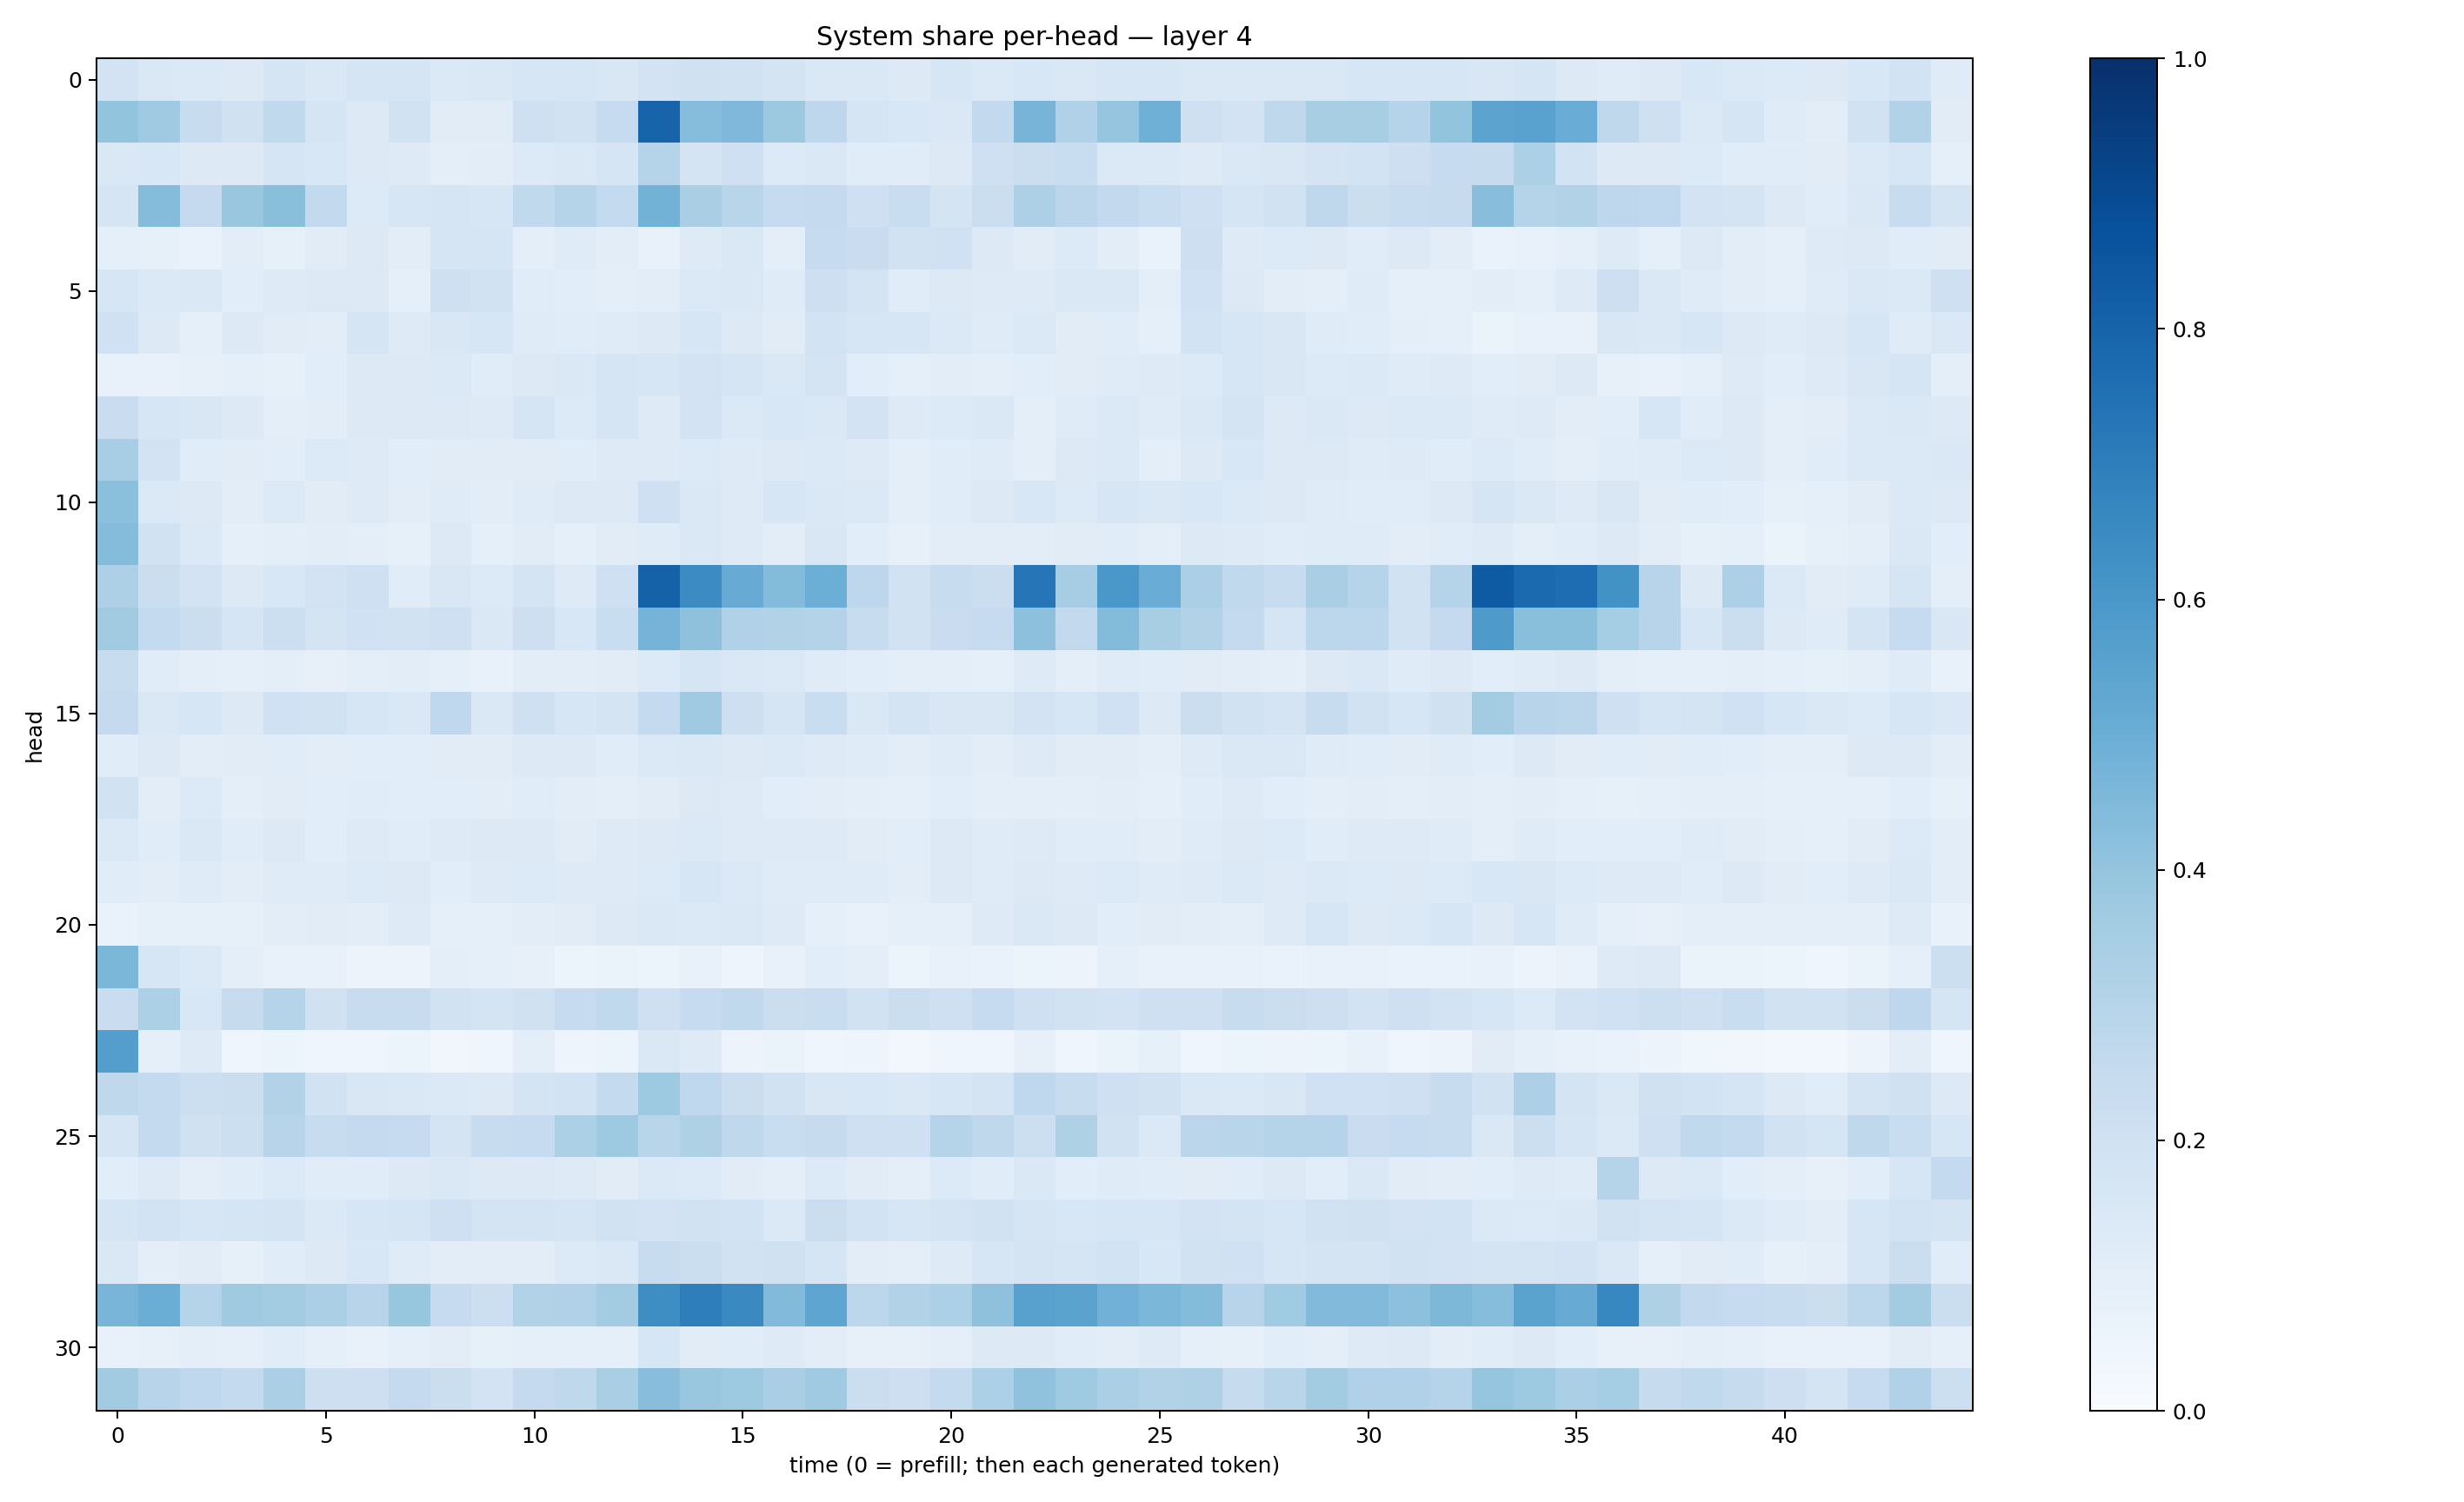

Values plotted in this chart, from the file beside it:
0.18166734, 0.14751367, 0.13779546, 0.13253126, 0.16860828, 0.14558445, 0.16579852, 0.16461846, 0.13939862, 0.14298886, 0.1566121, 0.15628268, 0.15058005, 0.18176961, 0.1989117, 0.19029243, 0.17255579, 0.14409094, 0.14615911, 0.12819214, 0.1585199, 0.13950075, 0.15536886, 0.14824355
0.4018, 0.3687, 0.2373, 0.1986, 0.2647, 0.1703, 0.1303, 0.1917, 0.1095, 0.1118, 0.2047, 0.194, 0.25, 0.7991, 0.4334, 0.452, 0.3768, 0.2743, 0.1713, 0.1538, 0.1425, 0.2614, 0.4688, 0.3194
0.1462, 0.1549, 0.1323, 0.1284, 0.1691, 0.1561, 0.1274, 0.1239, 0.0967, 0.1033, 0.1365, 0.1458, 0.1716, 0.3015, 0.1762, 0.2047, 0.1356, 0.1444, 0.1169, 0.1137, 0.1314, 0.208, 0.2219, 0.2343
0.1695, 0.4357, 0.2532, 0.3889, 0.4245, 0.2593, 0.1345, 0.1641, 0.1659, 0.1576, 0.2636, 0.3008, 0.2541, 0.4784, 0.3376, 0.2905, 0.2497, 0.2517, 0.2046, 0.231, 0.1736, 0.2247, 0.3263, 0.2819
0.09338, 0.08366, 0.07007, 0.102, 0.08384, 0.1117, 0.1271, 0.1022, 0.1646, 0.1651, 0.09843, 0.1211, 0.1031, 0.0766, 0.1245, 0.1424, 0.09383, 0.2473, 0.2287, 0.1891, 0.2006, 0.1308, 0.1132, 0.1355
0.1577, 0.1397, 0.1424, 0.1055, 0.1242, 0.1302, 0.1314, 0.09357, 0.2072, 0.1922, 0.1156, 0.1066, 0.1012, 0.1021, 0.1402, 0.1469, 0.1203, 0.2119, 0.1787, 0.115, 0.1309, 0.1211, 0.1227, 0.1455
0.2008, 0.1324, 0.08925, 0.1257, 0.1096, 0.1052, 0.1664, 0.122, 0.1518, 0.1585, 0.1179, 0.1141, 0.1191, 0.1298, 0.1569, 0.1272, 0.1102, 0.1855, 0.1563, 0.16, 0.1374, 0.121, 0.1406, 0.111
0.07776, 0.07666, 0.08072, 0.087, 0.08547, 0.1068, 0.1308, 0.1311, 0.1379, 0.1157, 0.126, 0.1415, 0.1675, 0.1572, 0.182, 0.1688, 0.1484, 0.1761, 0.106, 0.08739, 0.1051, 0.09736, 0.1066, 0.1115
0.2289, 0.1622, 0.1506, 0.1293, 0.09973, 0.1038, 0.125, 0.1268, 0.1293, 0.1232, 0.1652, 0.1344, 0.1658, 0.1247, 0.18, 0.1381, 0.1537, 0.1432, 0.1833, 0.122, 0.1365, 0.148, 0.09954, 0.1177
0.3459, 0.1826, 0.1148, 0.1101, 0.1072, 0.1348, 0.1217, 0.1091, 0.1128, 0.1102, 0.1131, 0.114, 0.1223, 0.1211, 0.1337, 0.1248, 0.1258, 0.1402, 0.1213, 0.09688, 0.1139, 0.119, 0.09724, 0.1286
0.4195, 0.1374, 0.1274, 0.1037, 0.1357, 0.1126, 0.123, 0.104, 0.121, 0.1052, 0.1185, 0.1322, 0.1327, 0.2091, 0.141, 0.1232, 0.1569, 0.1461, 0.1391, 0.1002, 0.1141, 0.1316, 0.1524, 0.1364
0.434, 0.1922, 0.1386, 0.08685, 0.1012, 0.1047, 0.09726, 0.08564, 0.1267, 0.08642, 0.1126, 0.09202, 0.113, 0.1208, 0.1427, 0.1211, 0.1049, 0.1488, 0.1067, 0.08097, 0.1022, 0.1054, 0.1033, 0.1119
0.325, 0.2237, 0.1803, 0.1272, 0.1527, 0.1835, 0.2049, 0.1161, 0.1501, 0.1347, 0.1791, 0.1242, 0.2097, 0.8061, 0.6448, 0.5079, 0.4391, 0.4985, 0.2758, 0.1893, 0.2414, 0.2188, 0.7318, 0.3516
0.3626, 0.2542, 0.2216, 0.1705, 0.2186, 0.177, 0.1998, 0.1877, 0.2079, 0.1464, 0.2126, 0.1559, 0.2317, 0.4751, 0.4105, 0.3167, 0.3103, 0.3051, 0.2371, 0.1933, 0.2286, 0.2495, 0.4176, 0.2597
0.237, 0.1163, 0.09916, 0.08609, 0.09497, 0.08193, 0.0953, 0.1045, 0.08761, 0.07609, 0.1054, 0.1041, 0.1118, 0.1355, 0.17, 0.141, 0.1398, 0.1197, 0.1056, 0.09792, 0.09515, 0.09066, 0.1233, 0.09732
0.2502, 0.1455, 0.1615, 0.1317, 0.2013, 0.1895, 0.158, 0.1484, 0.2667, 0.1407, 0.2091, 0.1634, 0.1759, 0.255, 0.3699, 0.2136, 0.1715, 0.2322, 0.1484, 0.1795, 0.1519, 0.1499, 0.1801, 0.1609
0.1144, 0.1251, 0.1039, 0.1133, 0.1162, 0.105, 0.1091, 0.1087, 0.1122, 0.1132, 0.1307, 0.1326, 0.1157, 0.1369, 0.1446, 0.1317, 0.1398, 0.1215, 0.1196, 0.102, 0.1198, 0.1022, 0.124, 0.1115
0.1885, 0.1042, 0.1329, 0.09381, 0.113, 0.1056, 0.114, 0.1057, 0.1056, 0.1038, 0.115, 0.1019, 0.1011, 0.1122, 0.1282, 0.1213, 0.1079, 0.1051, 0.09772, 0.09284, 0.1077, 0.09779, 0.09823, 0.09973
0.1385, 0.1135, 0.1422, 0.1164, 0.1268, 0.1088, 0.1215, 0.1153, 0.1227, 0.126, 0.1274, 0.1118, 0.1225, 0.1259, 0.1393, 0.1219, 0.1214, 0.1225, 0.1127, 0.1062, 0.1301, 0.1185, 0.1236, 0.115
0.1143, 0.1048, 0.1185, 0.1039, 0.1203, 0.1176, 0.1329, 0.1314, 0.1081, 0.1224, 0.1351, 0.1245, 0.1218, 0.1352, 0.1616, 0.1399, 0.1184, 0.1185, 0.1194, 0.1045, 0.1262, 0.1176, 0.127, 0.1231
0.06916, 0.08277, 0.0821, 0.0855, 0.1022, 0.1109, 0.1045, 0.1217, 0.08965, 0.08884, 0.1052, 0.11, 0.1278, 0.1413, 0.1368, 0.1442, 0.1247, 0.08662, 0.07783, 0.09191, 0.0915, 0.1214, 0.1438, 0.131
0.4588, 0.1638, 0.1387, 0.09926, 0.07049, 0.07393, 0.05579, 0.05647, 0.09805, 0.08695, 0.07834, 0.05406, 0.06313, 0.06235, 0.07424, 0.05056, 0.07432, 0.109, 0.09796, 0.06057, 0.07041, 0.07004, 0.05427, 0.05782
0.2278, 0.3317, 0.1538, 0.2448, 0.3023, 0.1956, 0.24, 0.2395, 0.1938, 0.1794, 0.1979, 0.2468, 0.2632, 0.2082, 0.2494, 0.2651, 0.2243, 0.2306, 0.1881, 0.2191, 0.2083, 0.2466, 0.2067, 0.1922
0.5672, 0.08613, 0.1212, 0.04674, 0.05327, 0.04145, 0.04478, 0.05453, 0.03322, 0.04355, 0.0946, 0.04711, 0.06183, 0.1417, 0.1222, 0.05611, 0.06535, 0.04594, 0.0476, 0.02543, 0.04404, 0.04335, 0.07824, 0.04241
0.2712, 0.2573, 0.215, 0.2196, 0.3113, 0.1924, 0.151, 0.1424, 0.1374, 0.1273, 0.1792, 0.1837, 0.2561, 0.3727, 0.2693, 0.2247, 0.1906, 0.1518, 0.1546, 0.1414, 0.1625, 0.1743, 0.2673, 0.2413
0.1657, 0.2572, 0.196, 0.2181, 0.2937, 0.237, 0.2536, 0.2486, 0.1771, 0.2356, 0.2486, 0.3297, 0.3721, 0.2894, 0.3219, 0.2706, 0.2329, 0.2432, 0.2076, 0.2097, 0.3043, 0.2706, 0.2178, 0.3234
0.1082, 0.1229, 0.09883, 0.1136, 0.1349, 0.1137, 0.116, 0.1286, 0.1412, 0.1317, 0.1265, 0.1218, 0.1129, 0.1381, 0.1331, 0.1097, 0.0948, 0.1344, 0.1119, 0.09407, 0.1352, 0.1156, 0.1436, 0.1074
0.1711, 0.1874, 0.1627, 0.1695, 0.1744, 0.1387, 0.1567, 0.1678, 0.2045, 0.1721, 0.1778, 0.1668, 0.1951, 0.1823, 0.1878, 0.1873, 0.1405, 0.223, 0.1858, 0.1586, 0.172, 0.1926, 0.1682, 0.1552
0.1417, 0.09861, 0.1124, 0.08391, 0.1161, 0.1267, 0.1545, 0.1206, 0.103, 0.1047, 0.1047, 0.1329, 0.1421, 0.2369, 0.2218, 0.1914, 0.1971, 0.1652, 0.1047, 0.09461, 0.1238, 0.1589, 0.1725, 0.1703
0.4672, 0.5015, 0.3012, 0.3709, 0.356, 0.3344, 0.2937, 0.3913, 0.2493, 0.2184, 0.3107, 0.3165, 0.3589, 0.6368, 0.6972, 0.6537, 0.4429, 0.5368, 0.2778, 0.3112, 0.3287, 0.4109, 0.5572, 0.5489
0.07098, 0.08041, 0.09703, 0.08806, 0.1154, 0.09151, 0.07289, 0.09096, 0.1028, 0.08376, 0.08915, 0.08635, 0.08688, 0.1585, 0.1109, 0.1134, 0.1248, 0.1038, 0.08189, 0.0816, 0.1007, 0.1251, 0.1322, 0.1141
0.362, 0.2957, 0.2664, 0.2562, 0.3358, 0.2114, 0.2111, 0.2528, 0.2234, 0.183, 0.2535, 0.2716, 0.339, 0.4275, 0.3868, 0.372, 0.3368, 0.3684, 0.2234, 0.2142, 0.2551, 0.3312, 0.4086, 0.3672
